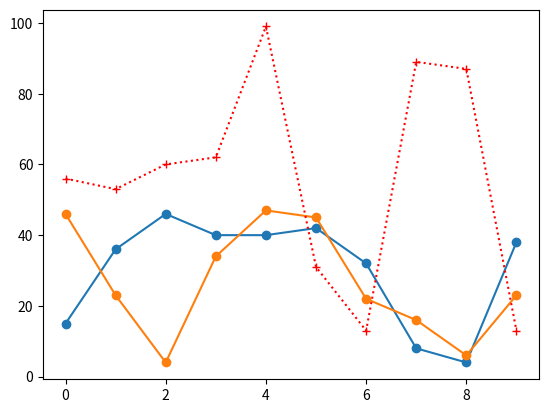

Recreate this plot in Python.
import matplotlib.pyplot as plt
import numpy as np

def linijas(set):
    y_points= set
    print(y_points)
    y_points2=np.array(np.random.randint(100,size=(10)))

    plt.plot(y_points,'o-')
    plt.plot(y_points2, '+:r')
    plt.show()


set = []
for i in range(10):
    coo = []
    for j in range(2):
        coo.append(np.random.randint(1,50))
    set.append(coo)

#y = ax**2+bx+c




linijas(set)
